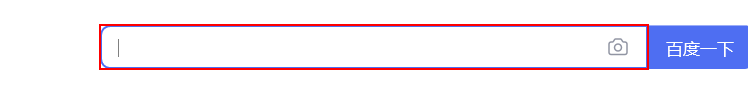
Workflow: 3.13UiPath存在图像Image Exists的介绍和使用

Step 1: Set Text 'INPUT  kw' on the text box

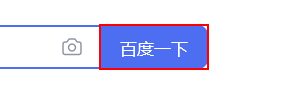
Step 2: click on the text box
